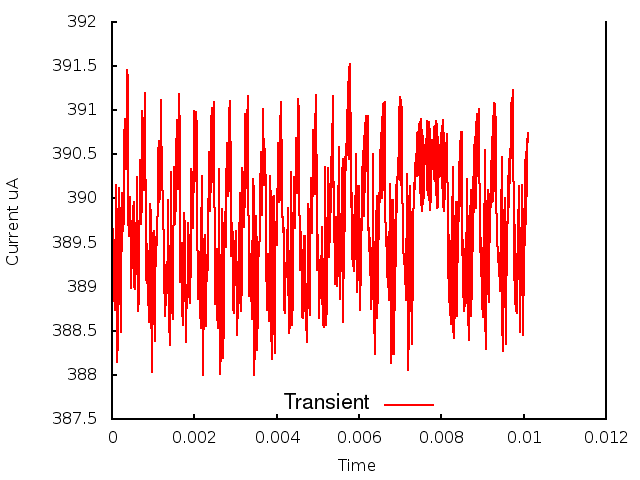

The data file committed next to this chart (first rows):
0.000000, 0.000000, 3.899039
1, 0.000010, 3.892
2, 0.000020, 3.897
3, 0.000030, 3.89
4, 0.000040, 3.895
5, 0.000050, 3.888
6, 0.000060, 3.894
7, 0.000070, 3.887
8, 0.000080, 3.895
9, 0.000090, 3.891
10, 0.000100, 3.901
11, 0.000110, 3.896
12, 0.000120, 3.897
13, 0.000130, 3.881
14, 0.000140, 3.889
15, 0.000150, 3.883
16, 0.000160, 3.893
17, 0.000170, 3.89
18, 0.000180, 3.901
19, 0.000190, 3.897
20, 0.000200, 3.893
21, 0.000210, 3.885
22, 0.000220, 3.892
23, 0.000230, 3.891
24, 0.000240, 3.897
25, 0.000250, 3.901
26, 0.000260, 3.9
27, 0.000270, 3.896
28, 0.000280, 3.898
29, 0.000290, 3.901
30, 0.000300, 3.906
31, 0.000310, 3.909
32, 0.000320, 3.908
33, 0.000330, 3.904
34, 0.000340, 3.903
35, 0.000350, 3.906
36, 0.000360, 3.91
37, 0.000370, 3.915
38, 0.000380, 3.913
39, 0.000390, 3.908
40, 0.000400, 3.898
41, 0.000410, 3.896
42, 0.000420, 3.898
43, 0.000430, 3.9
44, 0.000440, 3.898
45, 0.000450, 3.893
46, 0.000460, 3.89
47, 0.000470, 3.891
48, 0.000480, 3.893
49, 0.000490, 3.896
50, 0.000500, 3.899
51, 0.000510, 3.899
52, 0.000520, 3.897
53, 0.000530, 3.9
54, 0.000540, 3.89
55, 0.000550, 3.89
56, 0.000560, 3.893
57, 0.000570, 3.891
58, 0.000580, 3.891
59, 0.000590, 3.895
60, 0.000600, 3.9
... 951 more rows
